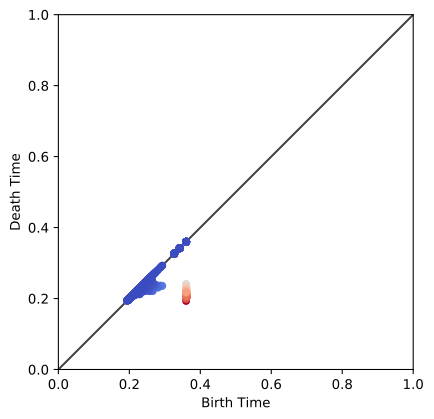

The table this chart was drawn from, first rows:
0.359967, 0.193121
0.36, 0.36
0.36, 0.2116
0.36, 0.36
0.36, 0.2125
0.36, 0.36
0.36, 0.2151
0.36, 0.36
0.36, 0.2068
0.36, 0.36
0.36, 0.2138
0.36, 0.36
0.36, 0.2096
0.36, 0.36
0.36, 0.207
0.36, 0.36
0.36, 0.2106
0.36, 0.36
0.36, 0.2154
0.36, 0.36
0.36, 0.2132
0.36, 0.36
0.36, 0.2095
0.36, 0.36
0.36, 0.2308
0.36, 0.36
0.36, 0.2087
0.36, 0.36
0.36, 0.2177
0.36, 0.36
0.36, 0.2312
0.36, 0.36
0.36, 0.2145
0.36, 0.36
0.36, 0.2125
0.36, 0.36
0.36, 0.2245
0.36, 0.36
0.36, 0.2301
0.36, 0.36
0.36, 0.2123
0.36, 0.36
0.36, 0.2201
0.36, 0.36
0.36, 0.2161
0.36, 0.36
0.36, 0.2289
0.36, 0.36
0.36, 0.2133
0.36, 0.36
0.36, 0.2228
0.36, 0.36
0.36, 0.2156
0.36, 0.36
0.36, 0.2156
0.36, 0.36
0.36, 0.206
0.36, 0.36
0.36, 0.2154
0.36, 0.36
0.36, 0.2286
... 26,842 more rows
